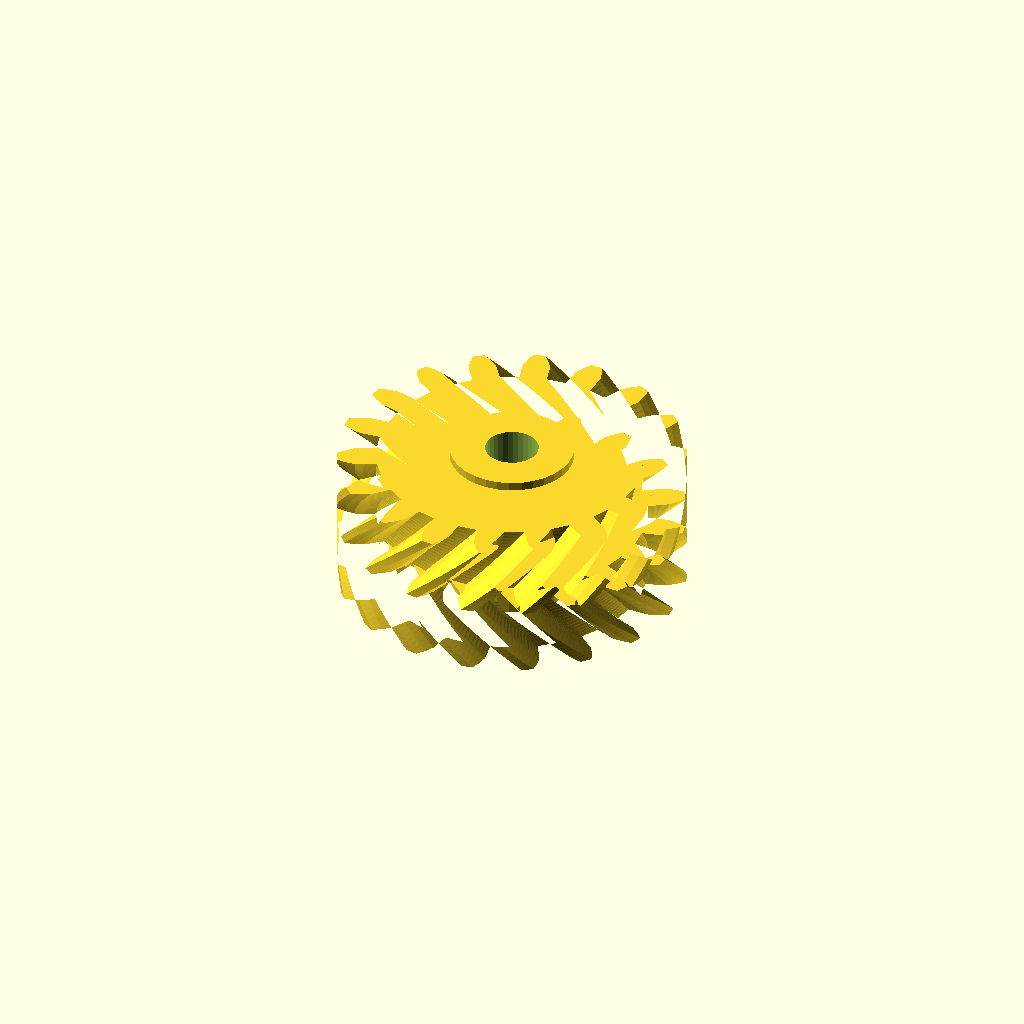
Cell 1 — every parameter at its default value.
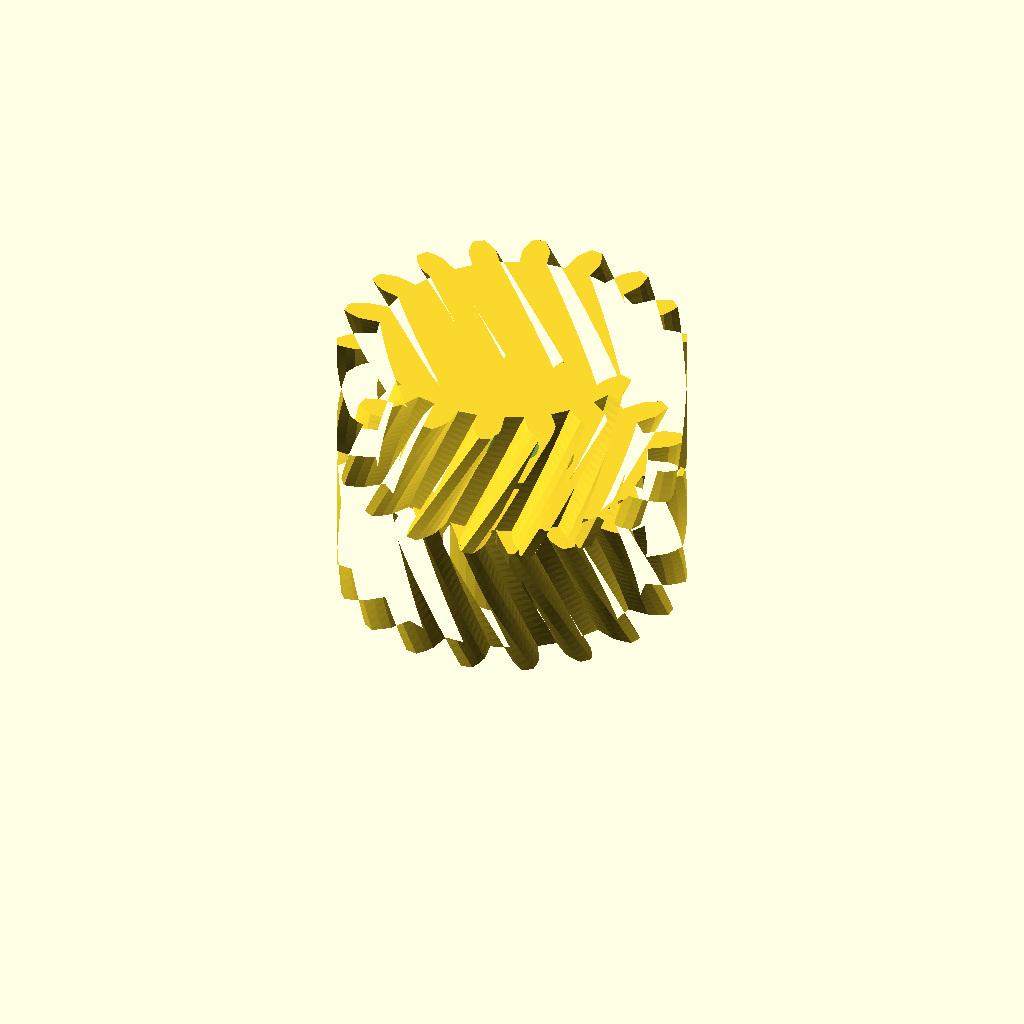
Cell 2: the same model with half_w = 32.
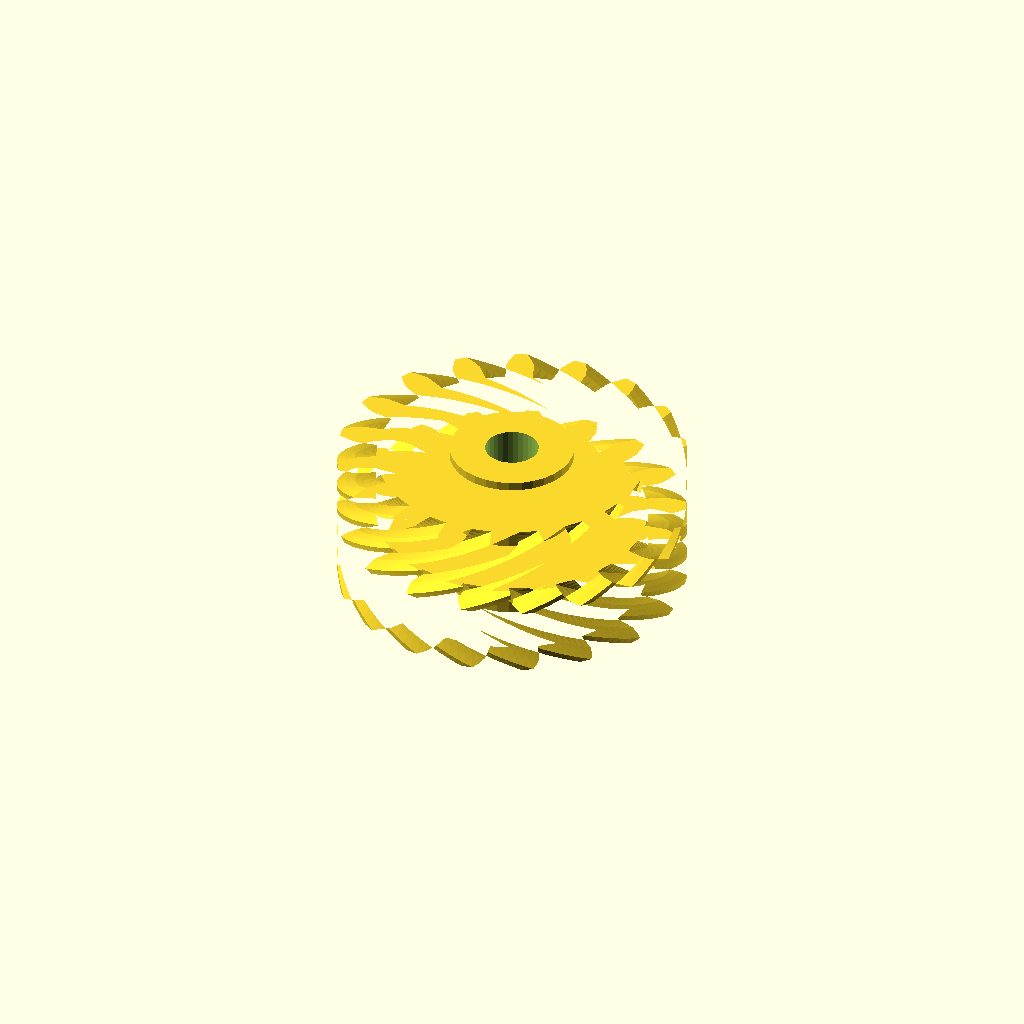
Cell 3: the same model with helix = 52.
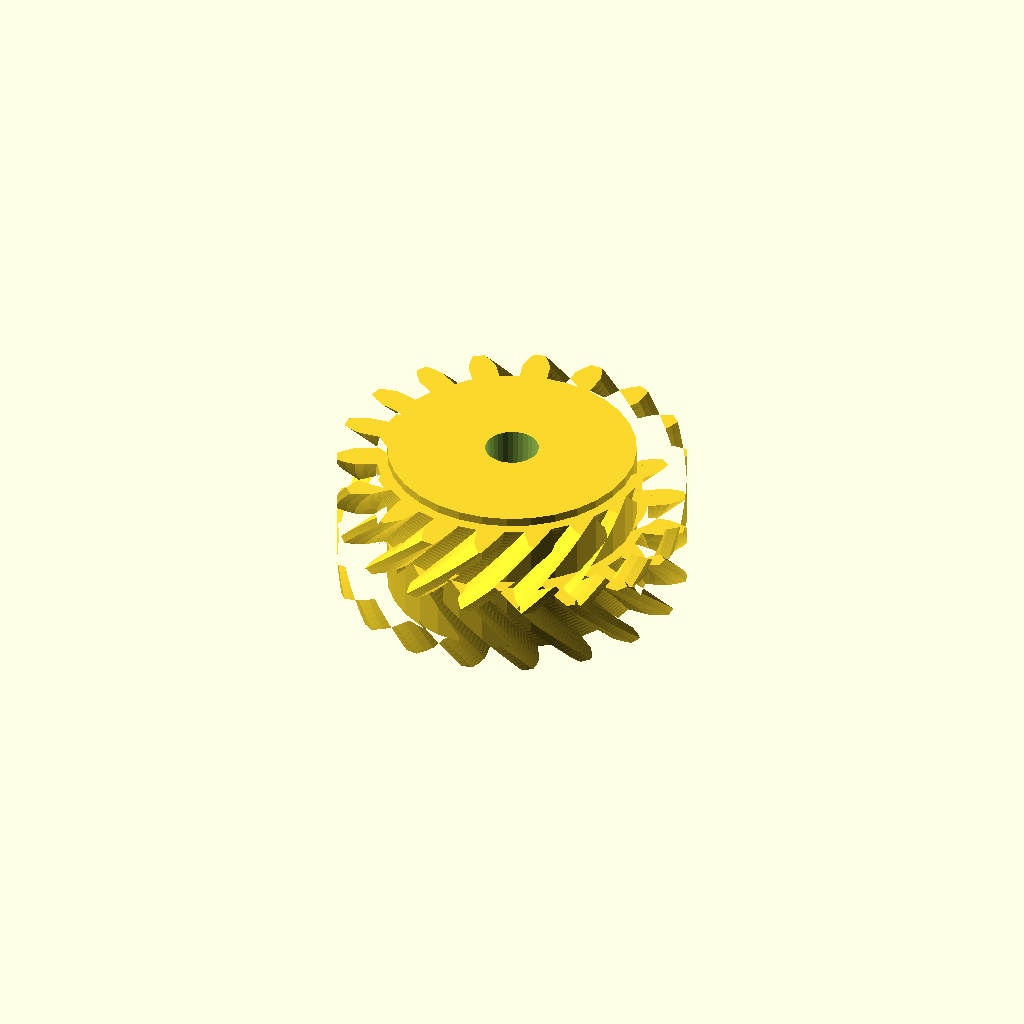
Cell 4: hub_r = 28.52 (everything else at default).
All cells are drawn from one camera (rotation 55°, 0°, 25°, orthographic, colour scheme Cornfield), so only the parameter changes between them.
Source of the model, optional_data/data/gen3/herringbones/part_0088.scad:
$fn = 32;

// ----------------------------------------------------------------------
// Herringbone gear: z18 module 4, 32 mm wide, 26 degree helix
// ----------------------------------------------------------------------

// --- parameters (mm) ---
gear_module = 4;          // tooth module
teeth = 18;               // tooth count
half_w = 16;              // half width
helix = 26;               // helix angle of each half
hub_r = 14.26;            // hub radius
hub_h = 36;               // hub height
total = 32;               // overall width over both chevron halves
bore_d = 12.26;           // hub bore

teeth_profile = [[30.839, -3.16], [35.78, -3.16], [37.882, -2.427], [39.977, -1.363], [39.977, 1.363], [37.882, 2.427], [35.78, 3.16], [30.839, 3.16], [30.06, 7.578], [34.703, 9.269], [36.428, 10.676], [38.032, 12.392], [37.1, 14.954], [34.767, 15.237], [32.542, 15.206], [27.898, 13.517], [25.655, 17.402], [29.44, 20.579], [30.579, 22.491], [31.5, 24.652], [29.748, 26.741], [27.459, 26.209], [25.378, 25.419], [21.592, 22.243], [18.156, 25.127], [20.626, 29.407], [21.043, 31.593], [21.169, 33.939], [18.808, 35.302], [16.839, 34.02], [15.154, 32.566], [12.682, 28.287], [8.467, 29.821], [9.325, 34.688], [8.968, 36.885], [8.284, 39.133], [5.6, 39.606], [4.188, 37.728], [3.102, 35.785], [2.243, 30.919], [-2.243, 30.919], [-3.102, 35.785], [-4.188, 37.728], [-5.6, 39.606], [-8.284, 39.133], [-8.968, 36.885], [-9.325, 34.688], [-8.467, 29.821], [-12.682, 28.287], [-15.154, 32.566], [-16.839, 34.02], [-18.808, 35.302], [-21.169, 33.939], [-21.043, 31.593], [-20.626, 29.407], [-18.156, 25.127], [-21.592, 22.243], [-25.378, 25.419], [-27.459, 26.209], [-29.748, 26.741], [-31.5, 24.652], [-30.579, 22.491], [-29.44, 20.579], [-25.655, 17.402], [-27.898, 13.517], [-32.542, 15.206], [-34.767, 15.237], [-37.1, 14.954], [-38.032, 12.392], [-36.428, 10.676], [-34.703, 9.269], [-30.06, 7.578], [-30.839, 3.16], [-35.78, 3.16], [-37.882, 2.427], [-39.977, 1.363], [-39.977, -1.363], [-37.882, -2.427], [-35.78, -3.16], [-30.839, -3.16], [-30.06, -7.578], [-34.703, -9.269], [-36.428, -10.676], [-38.032, -12.392], [-37.1, -14.954], [-34.767, -15.237], [-32.542, -15.206], [-27.898, -13.517], [-25.655, -17.402], [-29.44, -20.579], [-30.579, -22.491], [-31.5, -24.652], [-29.748, -26.741], [-27.459, -26.209], [-25.378, -25.419], [-21.592, -22.243], [-18.156, -25.127], [-20.626, -29.407], [-21.043, -31.593], [-21.169, -33.939], [-18.808, -35.302], [-16.839, -34.02], [-15.154, -32.566], [-12.682, -28.287], [-8.467, -29.821], [-9.325, -34.688], [-8.968, -36.885], [-8.284, -39.133], [-5.6, -39.606], [-4.188, -37.728], [-3.102, -35.785], [-2.243, -30.919], [2.243, -30.919], [3.102, -35.785], [4.188, -37.728], [5.6, -39.606], [8.284, -39.133], [8.968, -36.885], [9.325, -34.688], [8.467, -29.821], [12.682, -28.287], [15.154, -32.566], [16.839, -34.02], [18.808, -35.302], [21.169, -33.939], [21.043, -31.593], [20.626, -29.407], [18.156, -25.127], [21.592, -22.243], [25.378, -25.419], [27.459, -26.209], [29.748, -26.741], [31.5, -24.652], [30.579, -22.491], [29.44, -20.579], [25.655, -17.402], [27.898, -13.517], [32.542, -15.206], [34.767, -15.237], [37.1, -14.954], [38.032, -12.392], [36.428, -10.676], [34.703, -9.269], [30.06, -7.578]];

difference() {
  union() {
    /* lower half, twisted one way */
    linear_extrude(height = half_w + 0.4, twist = helix, slices = 20) polygon(teeth_profile);
    /* upper half, twisted the other way, overlapping the joint */
    translate([0, 0, half_w - 0.4]) linear_extrude(height = half_w + 0.4, twist = -helix, slices = 20) polygon(teeth_profile);
    /* hub */
    translate([0, 0, (total - hub_h) / 2]) cylinder(h = hub_h, d = 2 * hub_r);
  }
  translate([0, 0, (total - hub_h) / 2 - 2.5]) cylinder(h = hub_h + 5, d = bore_d);
}
Customizer parameters (derived from the source; name, type, default, range or options):
gear_module: number, default 4
teeth: number, default 18
half_w: number, default 16
helix: number, default 26
hub_r: number, default 14.26
hub_h: number, default 36
total: number, default 32
bore_d: number, default 12.26
